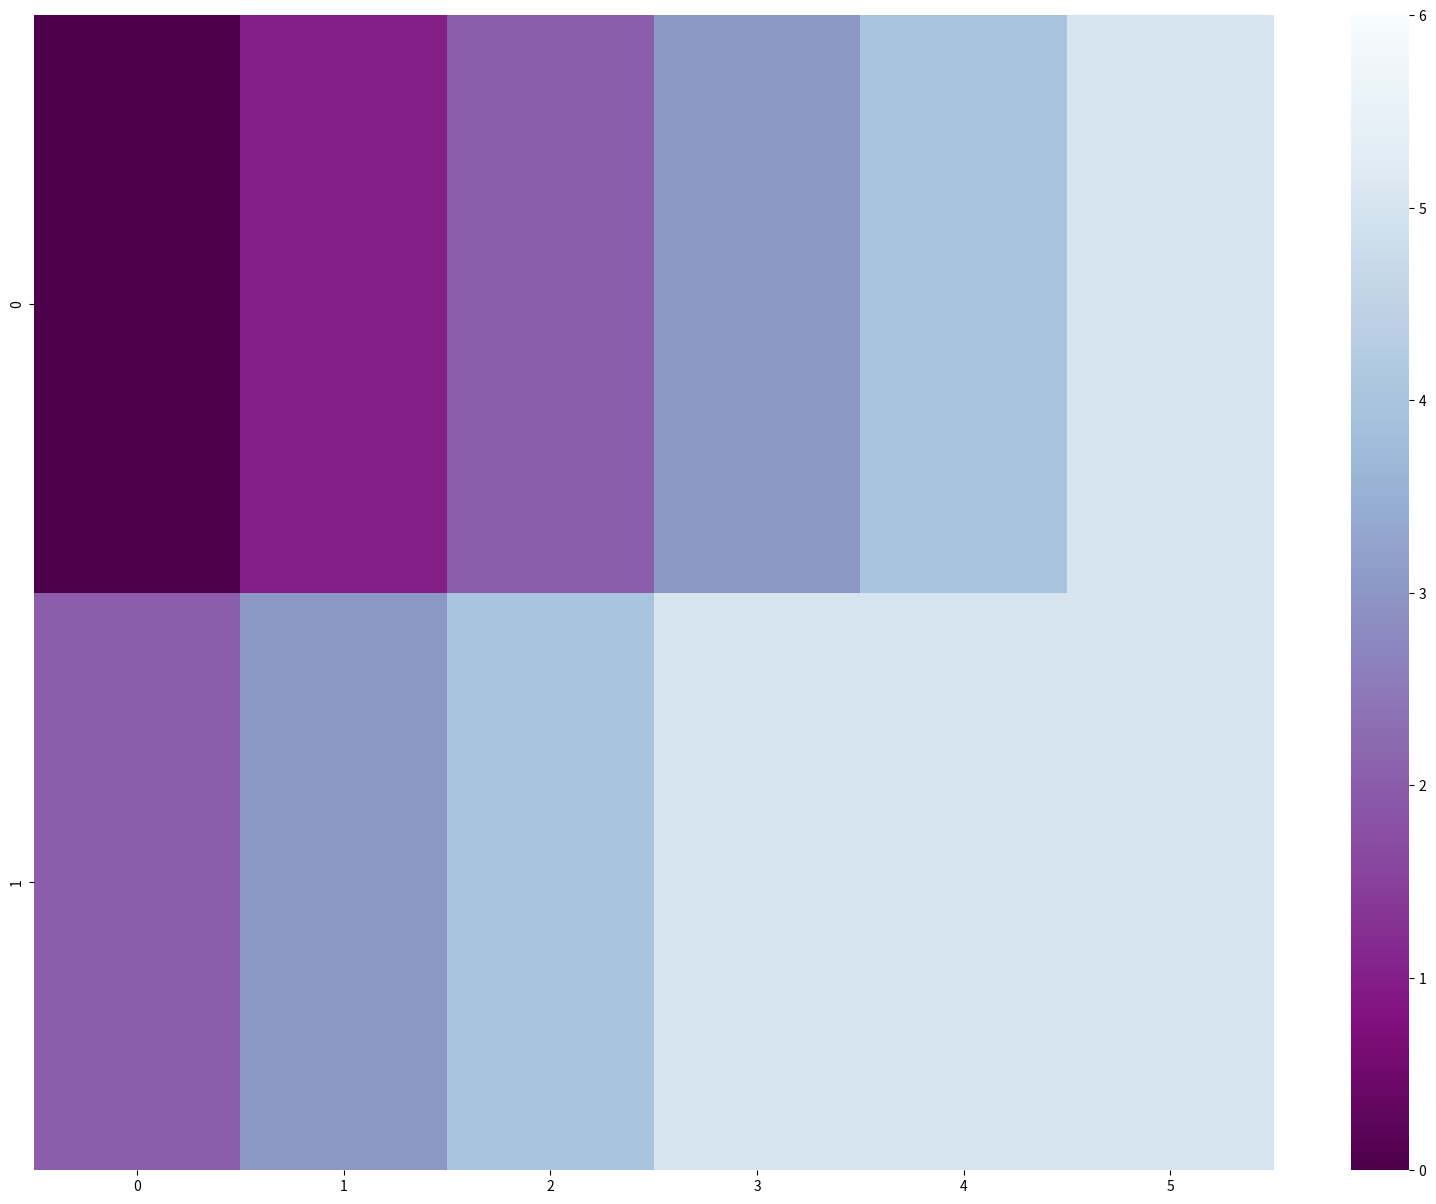

This chart was generated by the following Python code:
import seaborn as sns
import pandas as pd
import numpy as np
import matplotlib as mpl
import matplotlib.pyplot as plt

path = "//192.168.13.10/Public/hattori/" + \
       "seaborn_heatmap_list2.png"


list_2d = [[0, 1, 2, 3, 4, 5], [2, 3, 4, 5, 5, 5]]


fig = plt.figure(figsize= (20,15))
ax = fig.add_subplot(1,1,1)
sns.heatmap(list_2d, vmax=6, vmin=0, cmap="BuPu_r", ax=ax)
plt.show()
